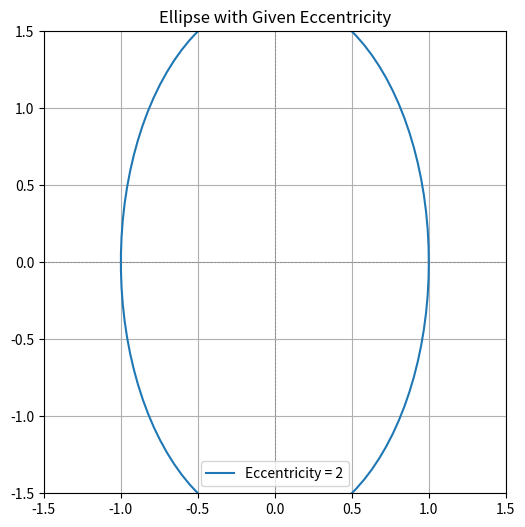

This chart was generated by the following Python code:
import numpy as np
import matplotlib.pyplot as plt

def plot_ellipse(eccentricity):
    # 定义椭圆的参数
    a = 1  # 半长轴
    if eccentricity<1 :
        b = np.sqrt(1 - eccentricity**2)  # 半短轴
    else: 
        b = np.sqrt(eccentricity**2 - 1)

    # 生成角度
    theta = np.linspace(0, 2 * np.pi, 100)

    # 计算椭圆的坐标
    x = a * np.cos(theta)
    y = b * np.sin(theta)

    # 绘制椭圆
    plt.figure(figsize=(6, 6))
    plt.plot(x, y, label=f'Eccentricity = {eccentricity}')
    plt.title('Ellipse with Given Eccentricity')
    plt.xlim(-1.5, 1.5)
    plt.ylim(-1.5, 1.5)
    plt.gca().set_aspect('equal', adjustable='box')
    plt.axhline(0, color='gray', lw=0.5, ls='--')
    plt.axvline(0, color='gray', lw=0.5, ls='--')
    plt.legend()
    plt.grid()
    plt.show()

# 调用函数，绘制离心率为0.5的椭圆
plot_ellipse(2)